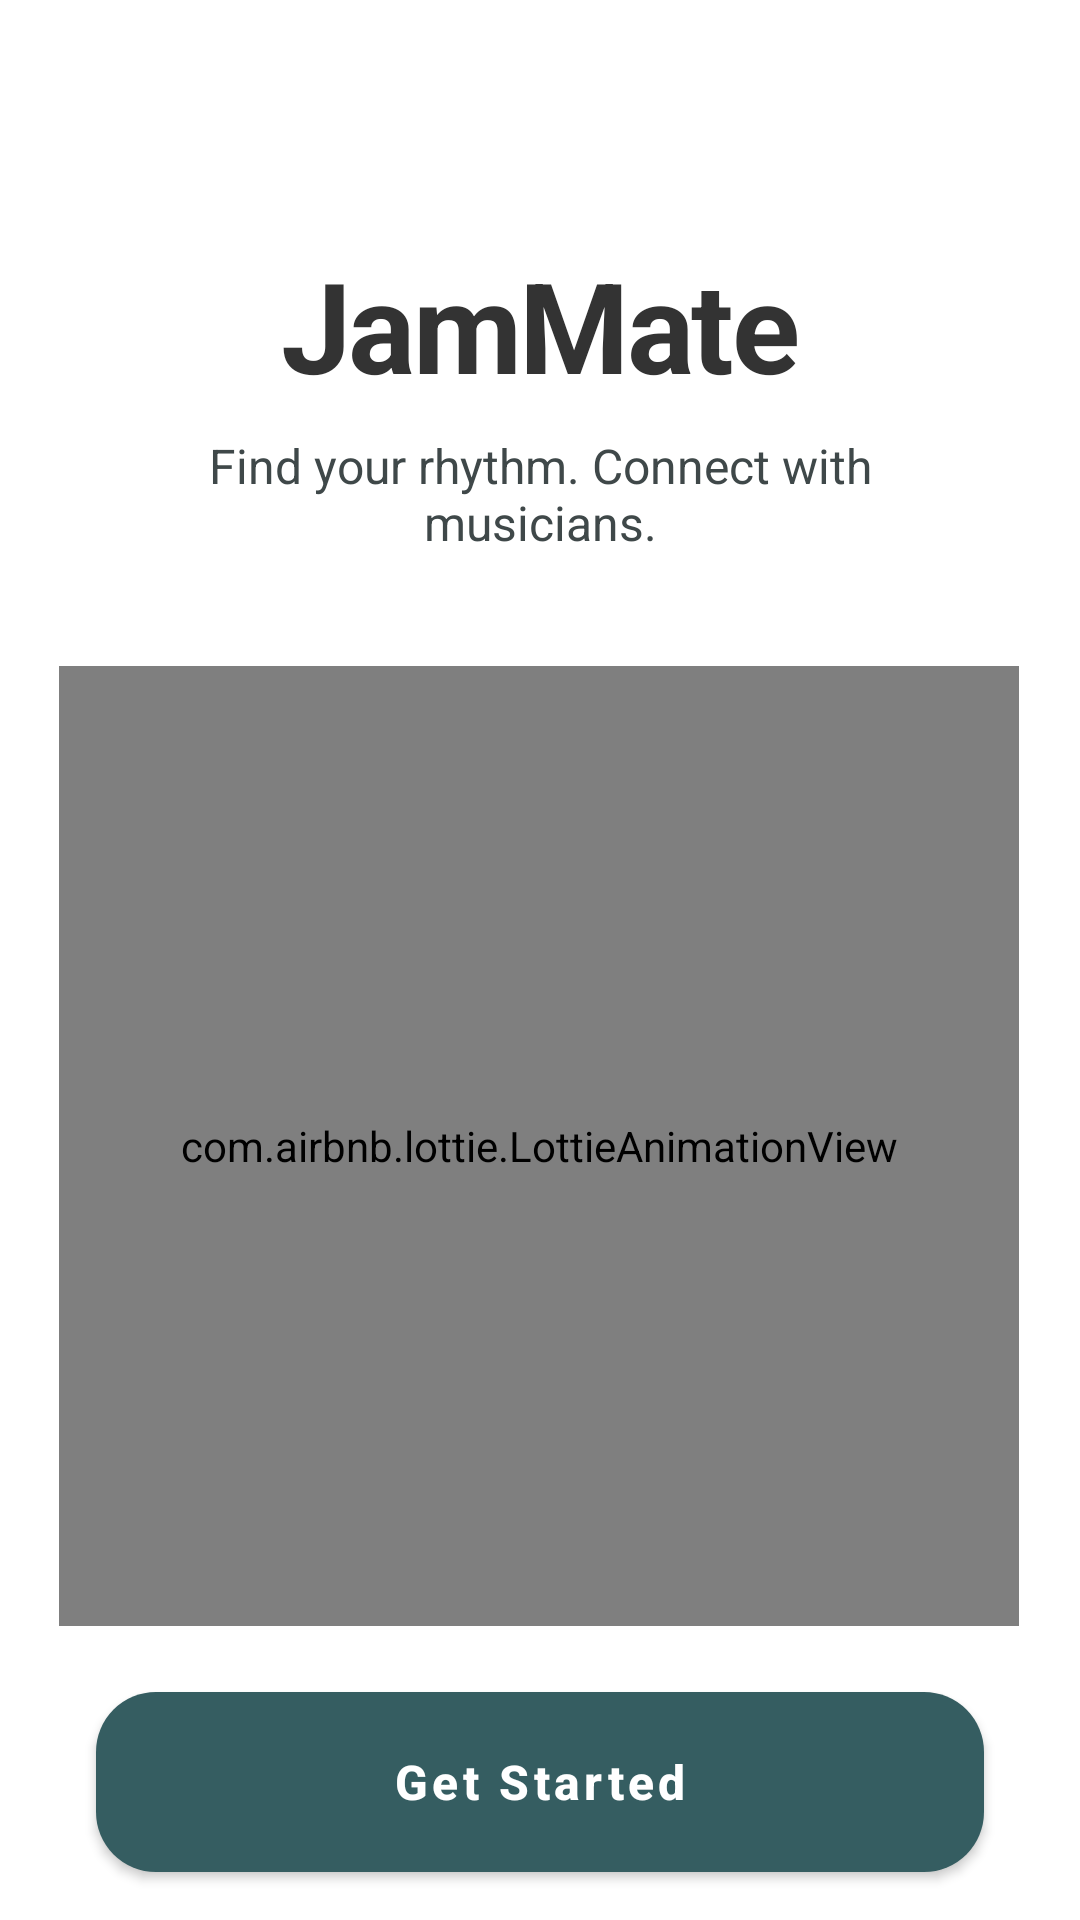

Android layout source for this screen:
<!-- AndroidManifest.xml: application theme Theme.JamMate -->
<!-- res/layout/activity_login.xml -->
<?xml version="1.0" encoding="utf-8"?>
<androidx.constraintlayout.widget.ConstraintLayout xmlns:android="http://schemas.android.com/apk/res/android"
    xmlns:app="http://schemas.android.com/apk/res-auto"
    xmlns:tools="http://schemas.android.com/tools"
    android:id="@+id/main"
    android:layout_width="match_parent"
    android:layout_height="match_parent"
    android:background="@color/white"
    tools:context=".ui.activities.LoginActivity">

    <com.google.android.material.textview.MaterialTextView
        android:id="@+id/login_LBL_title"
        android:layout_width="wrap_content"
        android:layout_height="wrap_content"
        android:layout_marginTop="80dp"
        android:letterSpacing="-0.02"
        android:text="@string/jammate"
        android:textColor="@color/dark"
        android:textSize="42sp"
        android:textStyle="bold"
        app:layout_constraintEnd_toEndOf="parent"
        app:layout_constraintStart_toStartOf="parent"
        app:layout_constraintTop_toTopOf="parent"
        app:layout_constraintVertical_chainStyle="packed" />

    <com.google.android.material.textview.MaterialTextView
        android:id="@+id/login_LBL_subtitle"
        android:layout_width="0dp"
        android:layout_height="wrap_content"
        android:layout_marginHorizontal="32dp"
        android:layout_marginTop="8dp"
        android:gravity="center"
        android:text="@string/find_your_rhythm_connect_with_musicians"
        android:textColor="@color/app_text_secondary"
        android:textSize="16sp"
        app:layout_constraintEnd_toEndOf="parent"
        app:layout_constraintStart_toStartOf="parent"
        app:layout_constraintTop_toBottomOf="@id/login_LBL_title" />


    <com.airbnb.lottie.LottieAnimationView
        android:id="@+id/login_LOT_animation"
        android:layout_width="320dp"
        android:layout_height="320dp"
        android:layout_marginTop="16dp"
        app:layout_constraintBottom_toTopOf="@+id/login_BTN_signIn"
        app:layout_constraintEnd_toEndOf="parent"
        app:layout_constraintHorizontal_bias="0.494"
        app:layout_constraintStart_toStartOf="parent"
        app:layout_constraintTop_toBottomOf="@id/login_LBL_subtitle"
        app:layout_constraintVertical_bias="0.485"
        app:lottie_autoPlay="true"
        app:lottie_loop="true"
        app:lottie_rawRes="@raw/jam_animation" />

    <com.google.android.material.button.MaterialButton
        android:id="@+id/login_BTN_signIn"
        style="@style/Widget.JamMate.Button.Primary"
        android:layout_width="match_parent"
        android:layout_height="60dp"
        android:layout_marginHorizontal="32dp"
        android:layout_marginBottom="16dp"
        android:text="@string/get_started"
        app:cornerRadius="20dp"
        app:icon="@drawable/ic_chevron_right"
        app:iconGravity="end"
        app:iconPadding="12dp"
        app:layout_constraintBottom_toBottomOf="parent" />



</androidx.constraintlayout.widget.ConstraintLayout>
<!-- resources referenced by this layout -->
<resources>
  <color name="app_text_secondary">#3F4849</color>
  <color name="dark">#333333</color>
  <color name="white">#FFFFFF</color>
  <string name="find_your_rhythm_connect_with_musicians">Find your rhythm. Connect with musicians.</string>
  <string name="get_started">Get Started</string>
  <string name="jammate">JamMate</string>
  <style name="Widget.JamMate.Button.Primary" parent="Widget.MaterialComponents.Button">
          <item name="cornerRadius">14dp</item>
          <item name="android:textAllCaps">false</item>
          <item name="android:textStyle">bold</item>
          <item name="android:textSize">16sp</item>
          <item name="android:insetLeft">0dp</item>
          <item name="android:insetRight">0dp</item>
          <item name="android:insetTop">0dp</item>
          <item name="android:insetBottom">0dp</item>
          <item name="android:minHeight">48dp</item>
          <item name="backgroundTint">@color/darkTeal</item>
          <item name="android:textColor">@color/white</item>
          <item name="rippleColor">@color/chip_border_light</item>
          <item name="strokeWidth">0dp</item>
      </style>
  <style name="Theme.JamMate" parent="Theme.Material3.DayNight.NoActionBar">
          
          <item name="colorPrimary">@color/app_accent</item>
          <item name="colorOnPrimary">@color/white</item>
          <item name="colorPrimaryContainer">@color/app_surface_variant</item>
          <item name="colorOnPrimaryContainer">@color/app_text_main</item>
  
          
          <item name="colorSecondary">@color/blue</item>
          <item name="colorOnSecondary">@color/white</item>
          <item name="colorSecondaryContainer">@color/app_surface_variant</item>
          <item name="colorOnSecondaryContainer">@color/app_text_main</item>
  
          
          <item name="colorTertiary">@color/darkTan</item>
          <item name="colorOnTertiary">@color/white</item>
          <item name="colorTertiaryContainer">@color/app_surface_variant</item>
          <item name="colorOnTertiaryContainer">@color/app_text_main</item>
  
          
          <item name="android:windowBackground">@color/app_background</item>
          <item name="colorSurface">@color/app_surface</item>
          <item name="colorOnSurface">@color/app_text_main</item>
          <item name="colorSurfaceVariant">@color/app_surface_variant</item>
          <item name="colorOnSurfaceVariant">@color/app_text_secondary</item>
          <item name="colorOutline">@color/app_outline</item>
  
          
          <item name="android:statusBarColor">@android:color/transparent</item>
          <item name="android:windowLightStatusBar">true</item>
      </style>
  <color name="darkTeal">#355D61</color>
  <color name="chip_border_light">#E6E8EB</color>
  <color name="app_accent">#355D61</color>
  <color name="app_surface_variant">#F5F5F5</color>
  <color name="app_text_main">#191C1D</color>
  <color name="blue">#42A5F5</color>
  <color name="darkTan">#D9A575</color>
  <color name="app_background">#F8FDFF</color>
  <color name="app_surface">#FFFFFF</color>
  <color name="app_outline">#B3C6C7</color>
</resources>
